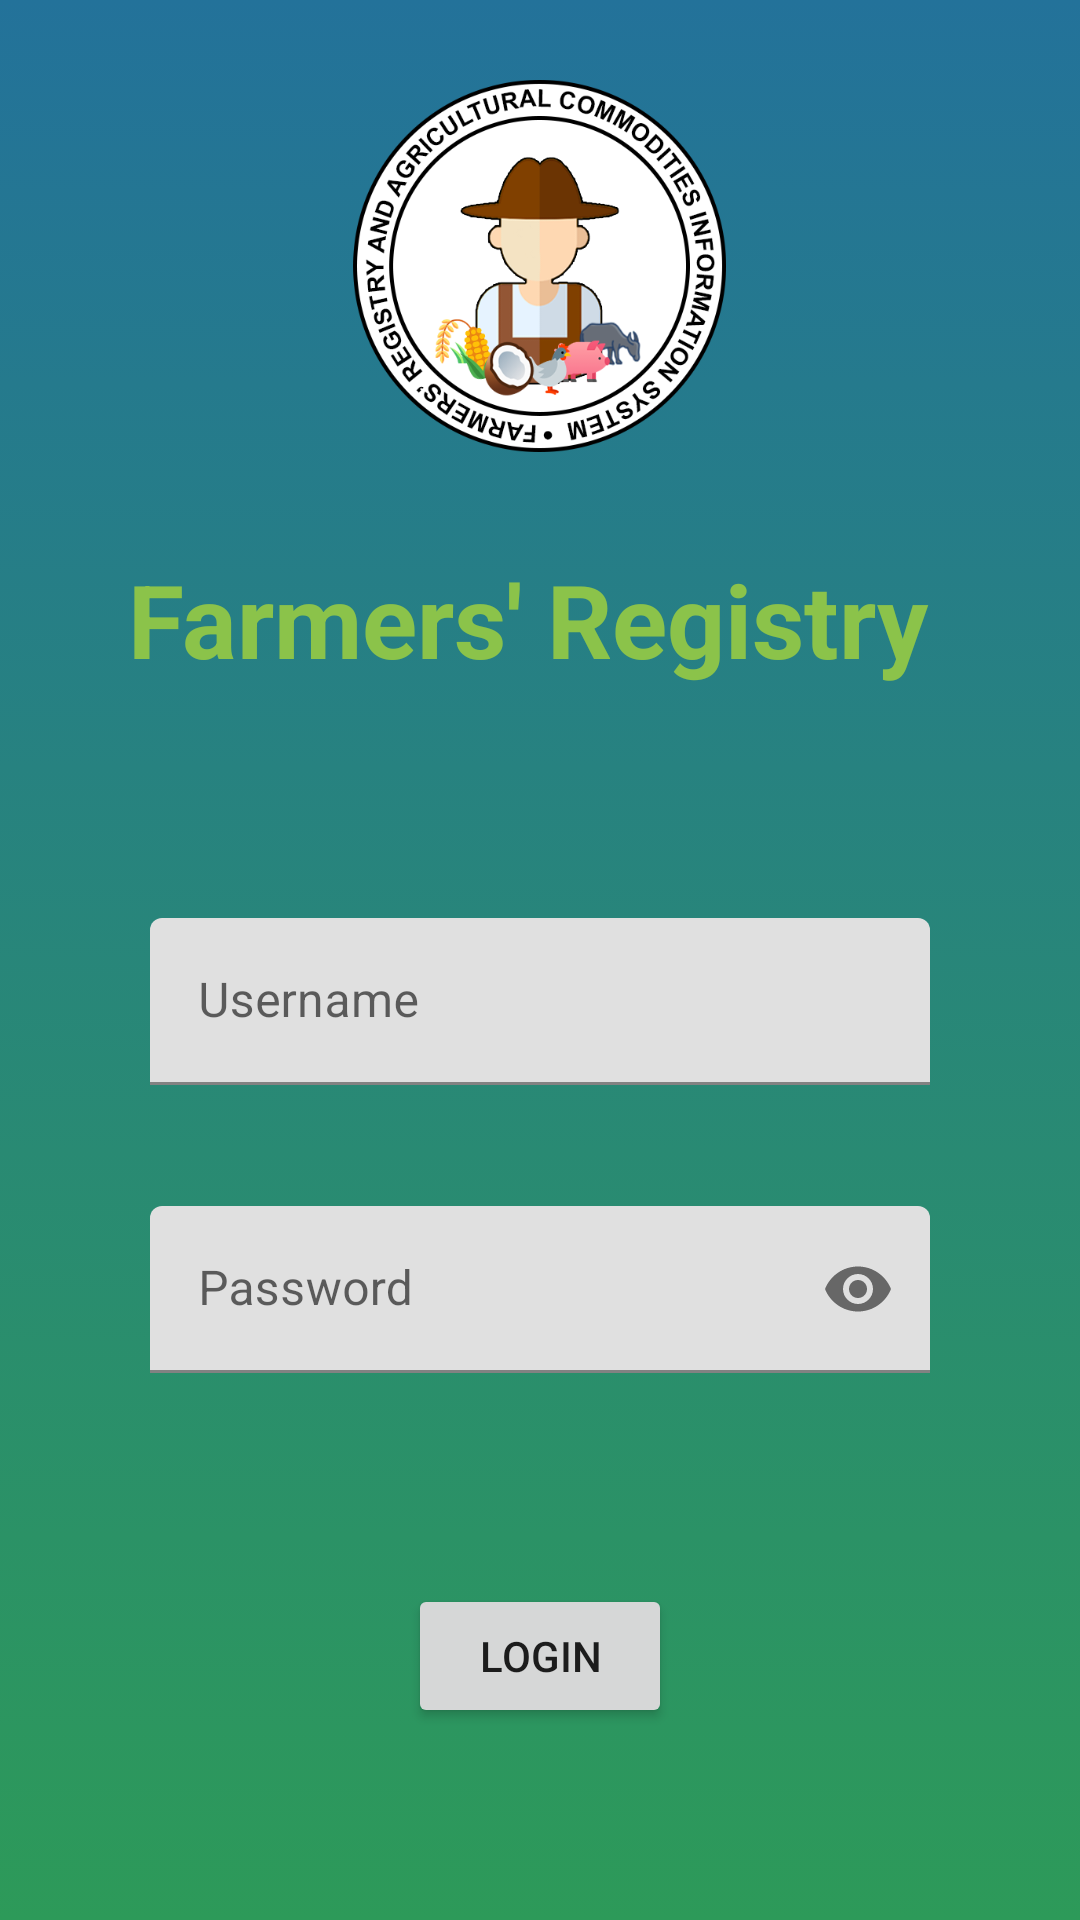

The Android layout XML behind this screen, and the referenced resources:
<!-- AndroidManifest.xml: application theme Theme.FRACIS -->
<!-- res/layout/activity_main.xml -->
<?xml version="1.0" encoding="utf-8"?>
<ScrollView xmlns:android="http://schemas.android.com/apk/res/android"
    xmlns:app="http://schemas.android.com/apk/res-auto"
    xmlns:tools="http://schemas.android.com/tools"
    android:layout_width="match_parent"
    android:layout_height="match_parent"
    android:orientation="vertical"
    android:background="@drawable/background"
    tools:context=".MainActivity">


    <LinearLayout
        android:layout_width="match_parent"
        android:layout_height="wrap_content"
        android:orientation="vertical"
        android:layout_gravity="center_vertical">

        <ImageView
            android:id="@+id/imageView"
            android:layout_width="134dp"
            android:layout_height="150dp"
            android:layout_gravity="center_horizontal"
            android:layout_marginBottom="20dp"
            app:srcCompat="@drawable/farmer_logo" />

        <TextView
            android:id="@+id/title"
            android:layout_width="match_parent"
            android:layout_height="wrap_content"

            android:layout_marginBottom="40dp"
            android:gravity="center"
            android:text="Farmers' Registry "
            android:textColor="#8BC34A"
            android:textSize="34sp"
            android:textStyle="bold" />

        <TextView
            android:id="@+id/validation"
            android:layout_width="match_parent"
            android:layout_height="wrap_content"
            android:gravity="center"
            android:text="Invalid UserName or Password!"
            android:textColor="#F44336"
            android:visibility="invisible"
            android:textSize="20sp"
            android:textStyle="italic"
            android:layout_marginBottom="10dp"/>


        <com.google.android.material.textfield.TextInputLayout
            android:id="@+id/text_input_user"
            android:layout_width="match_parent"
            android:layout_height="wrap_content"
            app:errorEnabled="true"
            android:layout_below="@+id/title"
            android:layout_marginEnd="50dp"
            android:layout_marginStart="50dp">
            <com.google.android.material.textfield.TextInputEditText
                android:layout_width="match_parent"
                android:layout_height="wrap_content"
                android:hint="Username"
                android:inputType="text"/>
        </com.google.android.material.textfield.TextInputLayout>

        <com.google.android.material.textfield.TextInputLayout
            android:id="@+id/text_input_password"
            android:layout_width="match_parent"
            android:layout_height="wrap_content"
            app:errorEnabled="true"
            app:passwordToggleEnabled="true"
            android:layout_below="@+id/text_input_user"
            android:layout_marginTop="20dp"
            android:layout_marginEnd="50dp"
            android:layout_marginStart="50dp"
            >
            <com.google.android.material.textfield.TextInputEditText
                android:layout_width="match_parent"
                android:layout_height="wrap_content"
                android:hint="Password"
                android:inputType="textPassword"/>
        </com.google.android.material.textfield.TextInputLayout>

        <Button
            android:id="@+id/btnlogin"
            android:layout_width="wrap_content"
            android:layout_height="wrap_content"
            android:layout_below="@+id/text_input_password"
            android:layout_margin="50dp"
            android:layout_gravity="center"
            android:text="Login"
            android:onClick="confirmLogin"/>

    </LinearLayout>


</ScrollView>
<!-- resources referenced by this layout -->
<resources>
  <!-- drawable background (drawable) -->
  <?xml version="1.0" encoding="utf-8"?>
  <selector xmlns:android="http://schemas.android.com/apk/res/android">
      <item>
          <shape xmlns:android="http://schemas.android.com/apk/res/android"
              android:shape="rectangle">
              <gradient
                  android:startColor="#ff2d9a59"
                  android:endColor="#ff23729a"
                  android:angle="90" />
          </shape>
      </item>
  </selector>
  <!-- drawable farmer_logo: png bitmap (drawable-v24, 100804 bytes) -->
  <style name="Theme.FRACIS" parent="Theme.MaterialComponents.DayNight.NoActionBar">
          
          <item name="colorPrimary">@color/purple_500</item>
          <item name="colorPrimaryVariant">@color/purple_700</item>
          <item name="colorOnPrimary">@color/white</item>
          
          <item name="colorSecondary">@color/teal_200</item>
          <item name="colorSecondaryVariant">@color/teal_700</item>
          <item name="colorOnSecondary">@color/black</item>
          
          <item name="android:statusBarColor" tools:targetApi="l">?attr/colorPrimaryVariant</item>
          
      </style>
  <!-- not gathered from this repository: default colours our renderer supplied (Android Studio template values) -->
  <color name="purple_500">#FF6200EE</color>
  <color name="purple_700">#FF3700B3</color>
  <color name="teal_200">#FF03DAC5</color>
  <color name="teal_700">#FF018786</color>
  <color name="black">#FF000000</color>
  <color name="white">#FFFFFFFF</color>
</resources>
